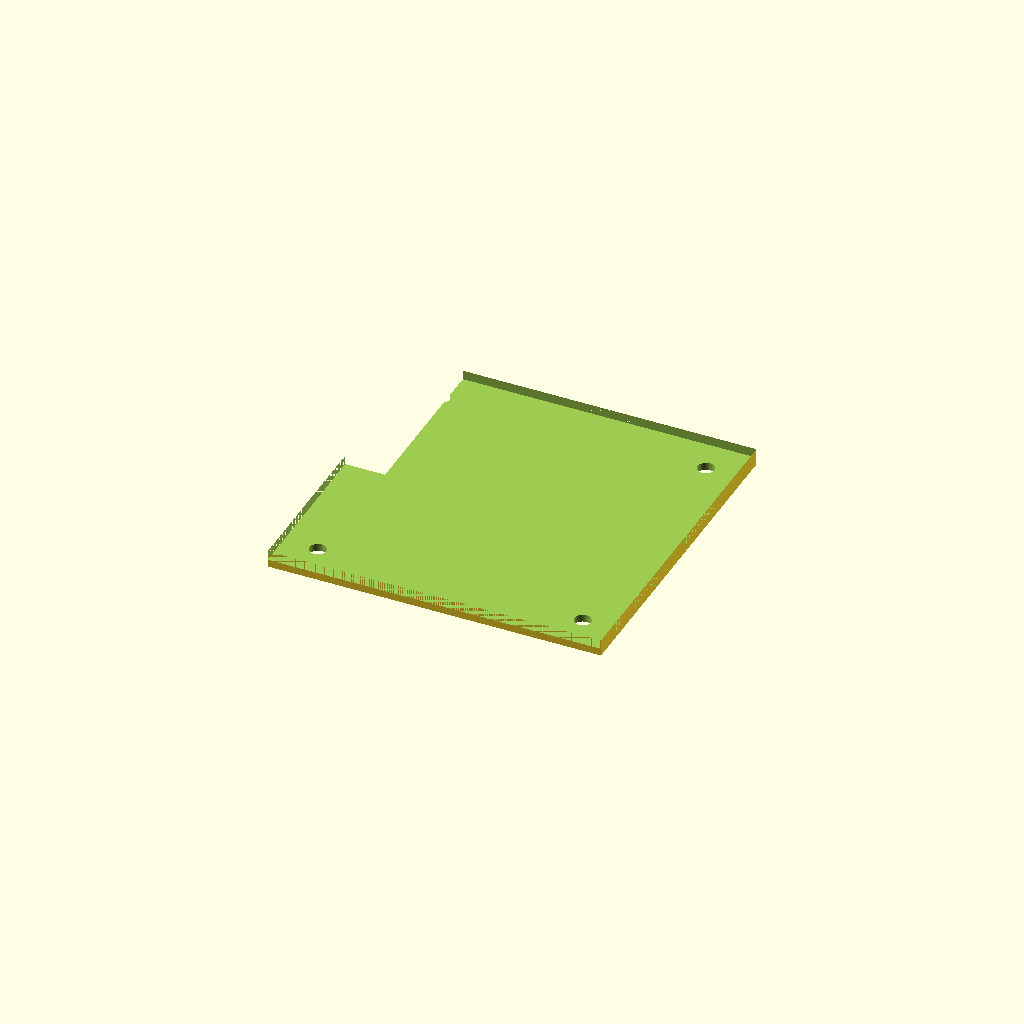
Cell 1: the model at its default parameters.
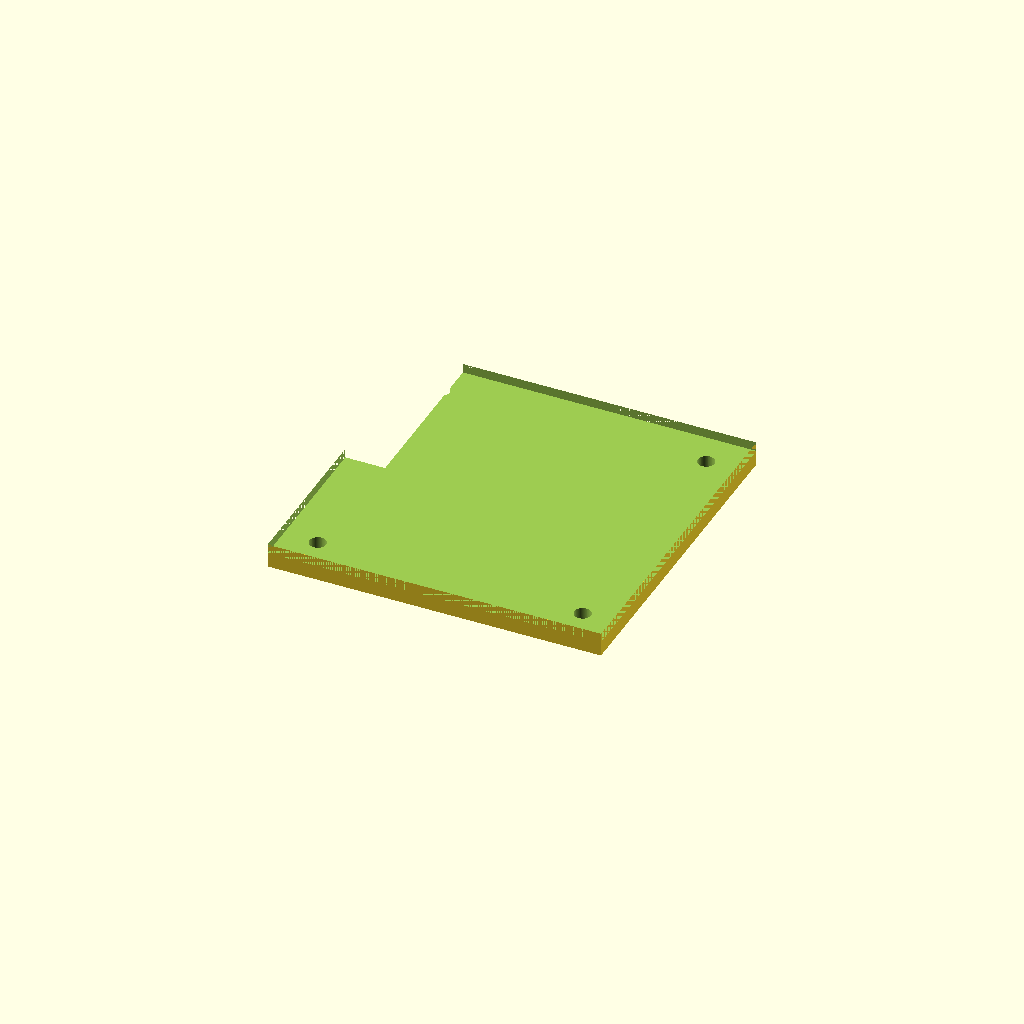
Cell 2: top_t = 4 (everything else at default).
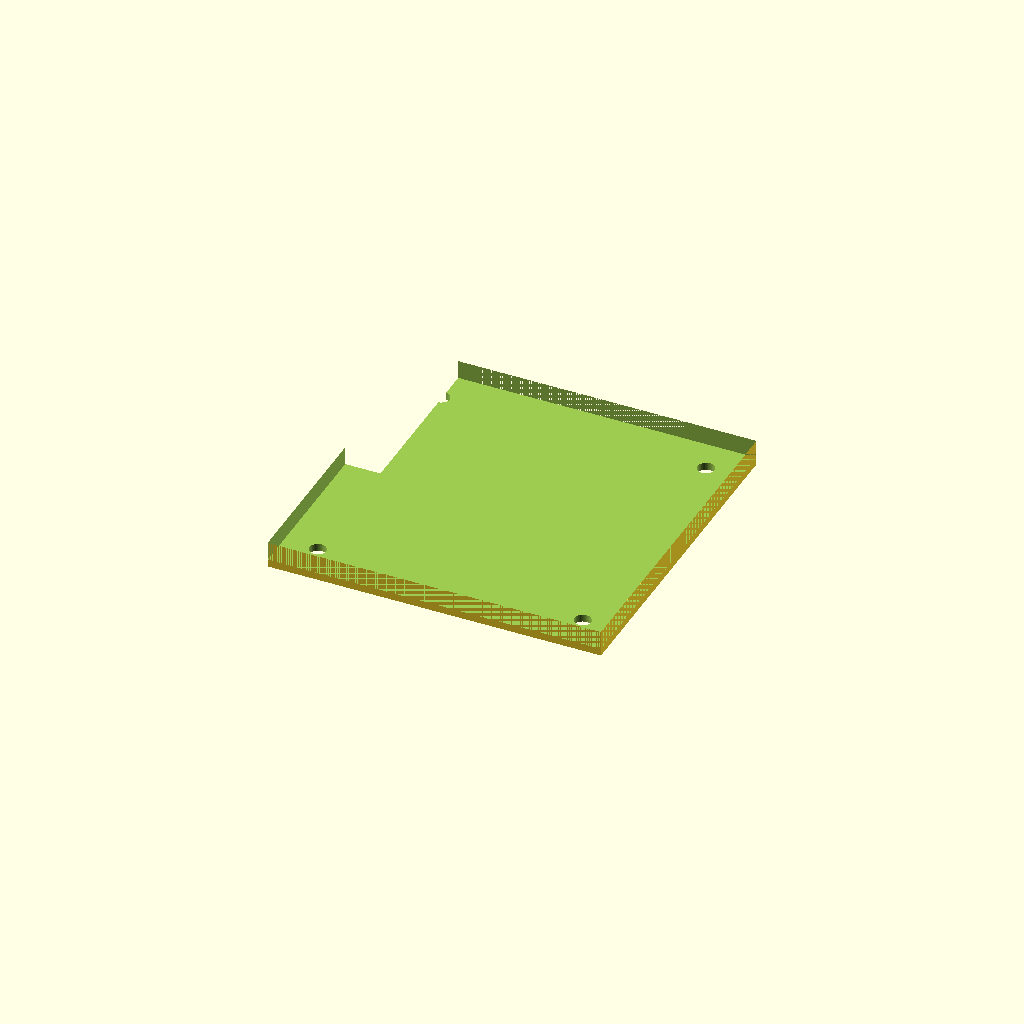
Cell 3 — wall_t set to 5, the other parameters unchanged.
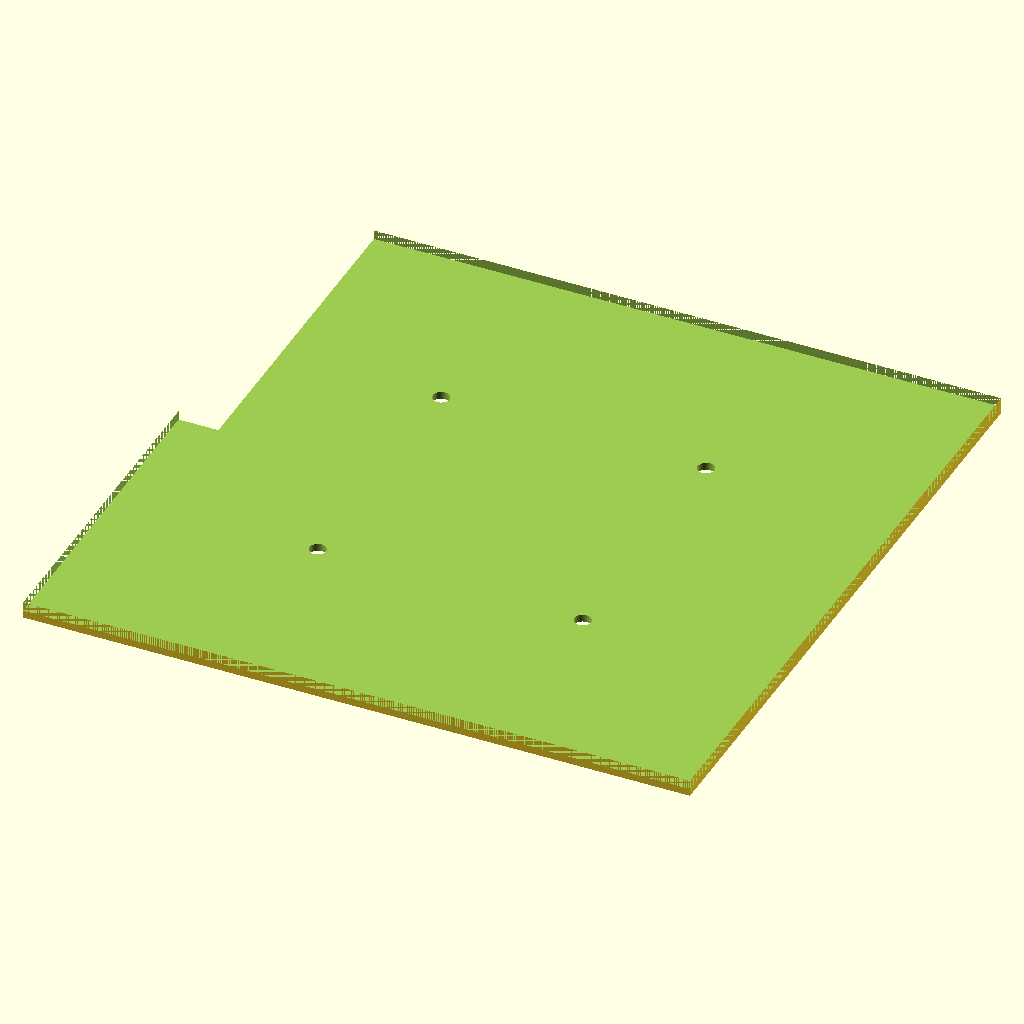
Cell 4: outer = 180 (everything else at default).
One fixed orthographic camera (rotation 55°, 0°, 25°; colour scheme Cornfield) for every cell.
The OpenSCAD source (bench/results/gpu-v9-g6/code/scadcoder-v9/stirrer_fan_housing_s1_a1.scad):
// Magnetic stirrer housing - open box covering an 80 mm PC fan
// Print orientation: top plate on bed (z = 0), walls rise to z = 40

// ---- Dimensions (mm) ----
top_t        = 2;     // top plate thickness
wall_t       = 2.5;   // wall thickness
box_h        = 40;    // total height of walls
outer        = 90;    // outer size (X x Y)
hole         = 4.5;   // M4 screw hole diameter
hole_pitch   = 71.5;  // square pattern of screw holes
notch_w      = 12;    // cable notch width
notch_bottom = 8;     // notch depth from open edge
eps          = 0.5;   // cutter overshoot

$fn = 64;

difference() {
    // Solid box
    translate([-outer/2, -outer/2, 0])
        cube([outer, outer, top_t + wall_t]);

    // Open top: hollow to z = 32, leaving the lower walls solid
    translate([-outer/2, -outer/2, top_t])
        cube([outer, outer, wall_t + 8 - eps]);

    // Screw holes through the top plate
    for (sx = [-hole_pitch/2, hole_pitch/2])
        for (sy = [-hole_pitch/2, hole_pitch/2])
            translate([sx, sy, -eps])
                cylinder(d = hole, h = top_t + 2*eps);

    // Cable notch in one wall, centred along the wall
    translate([-outer/2 - wall_t/2, 0, top_t + wall_t - notch_bottom])
        cube([notch_w, outer, notch_bottom + eps]);
}
Customizer parameters (derived from the source; name, type, default, range or options):
top_t: number, default 2
wall_t: number, default 2.5
box_h: number, default 40
outer: number, default 90
hole: number, default 4.5
hole_pitch: number, default 71.5
notch_w: number, default 12
notch_bottom: number, default 8
eps: number, default 0.5
